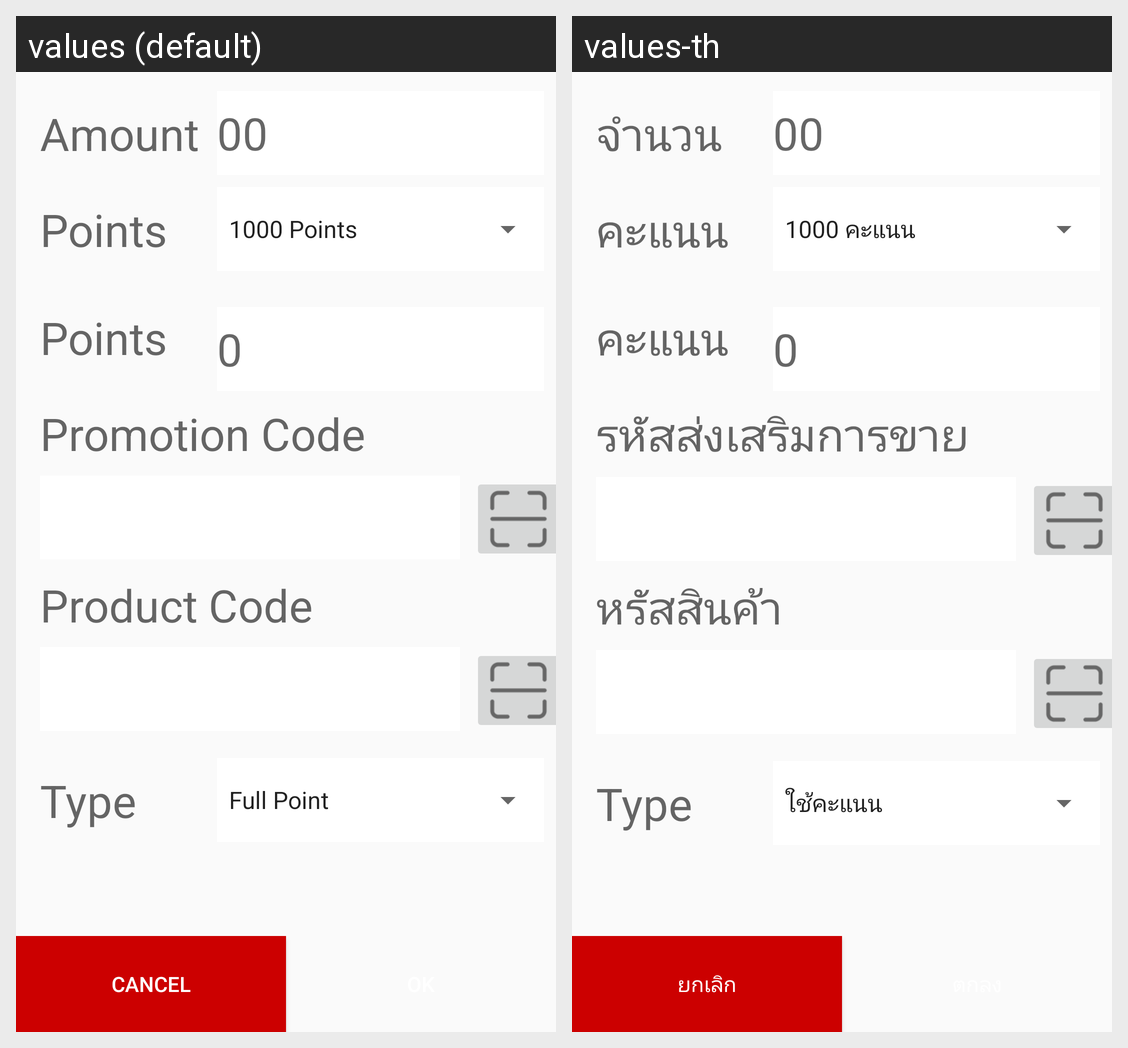

Here is an Android app screen in its default locale and in the app's own translations. Write out the translated-string differences for the strings that appear on this screen.
Android screen res/layout/activity_redeem_bay_full.xml rendered under 2 locales, left to right: values (default), values-th. Device: Nexus 5 (rendered at 1080×1920; each locale shown at half size, 540×960, under a caption strip naming it); theme AppTheme.
Strings drawn on this screen, with the default value and each locale's value (text and hints the layout hard-codes, and strings that could not be matched under every locale, appear in the picture but are not listed):

instalment_amount
  values: Amount:
  values-th: จำนวนเงิน:

redeem_point_list
  values: Points
  values-th: คะแนน

redeem_point
  values: Points
  values-th: คะแนน

redeem_promo_code
  values: Promotion Code
  values-th: รหัสส่งเสริมการขาย

redeem_product_code
  values: Product Code
  values-th: หรัสสินค้า

redeem_catalog_list
  values: Type
  values-th: Type

dialog_cancel
  values: Cancel
  values-th: ยกเลิก
